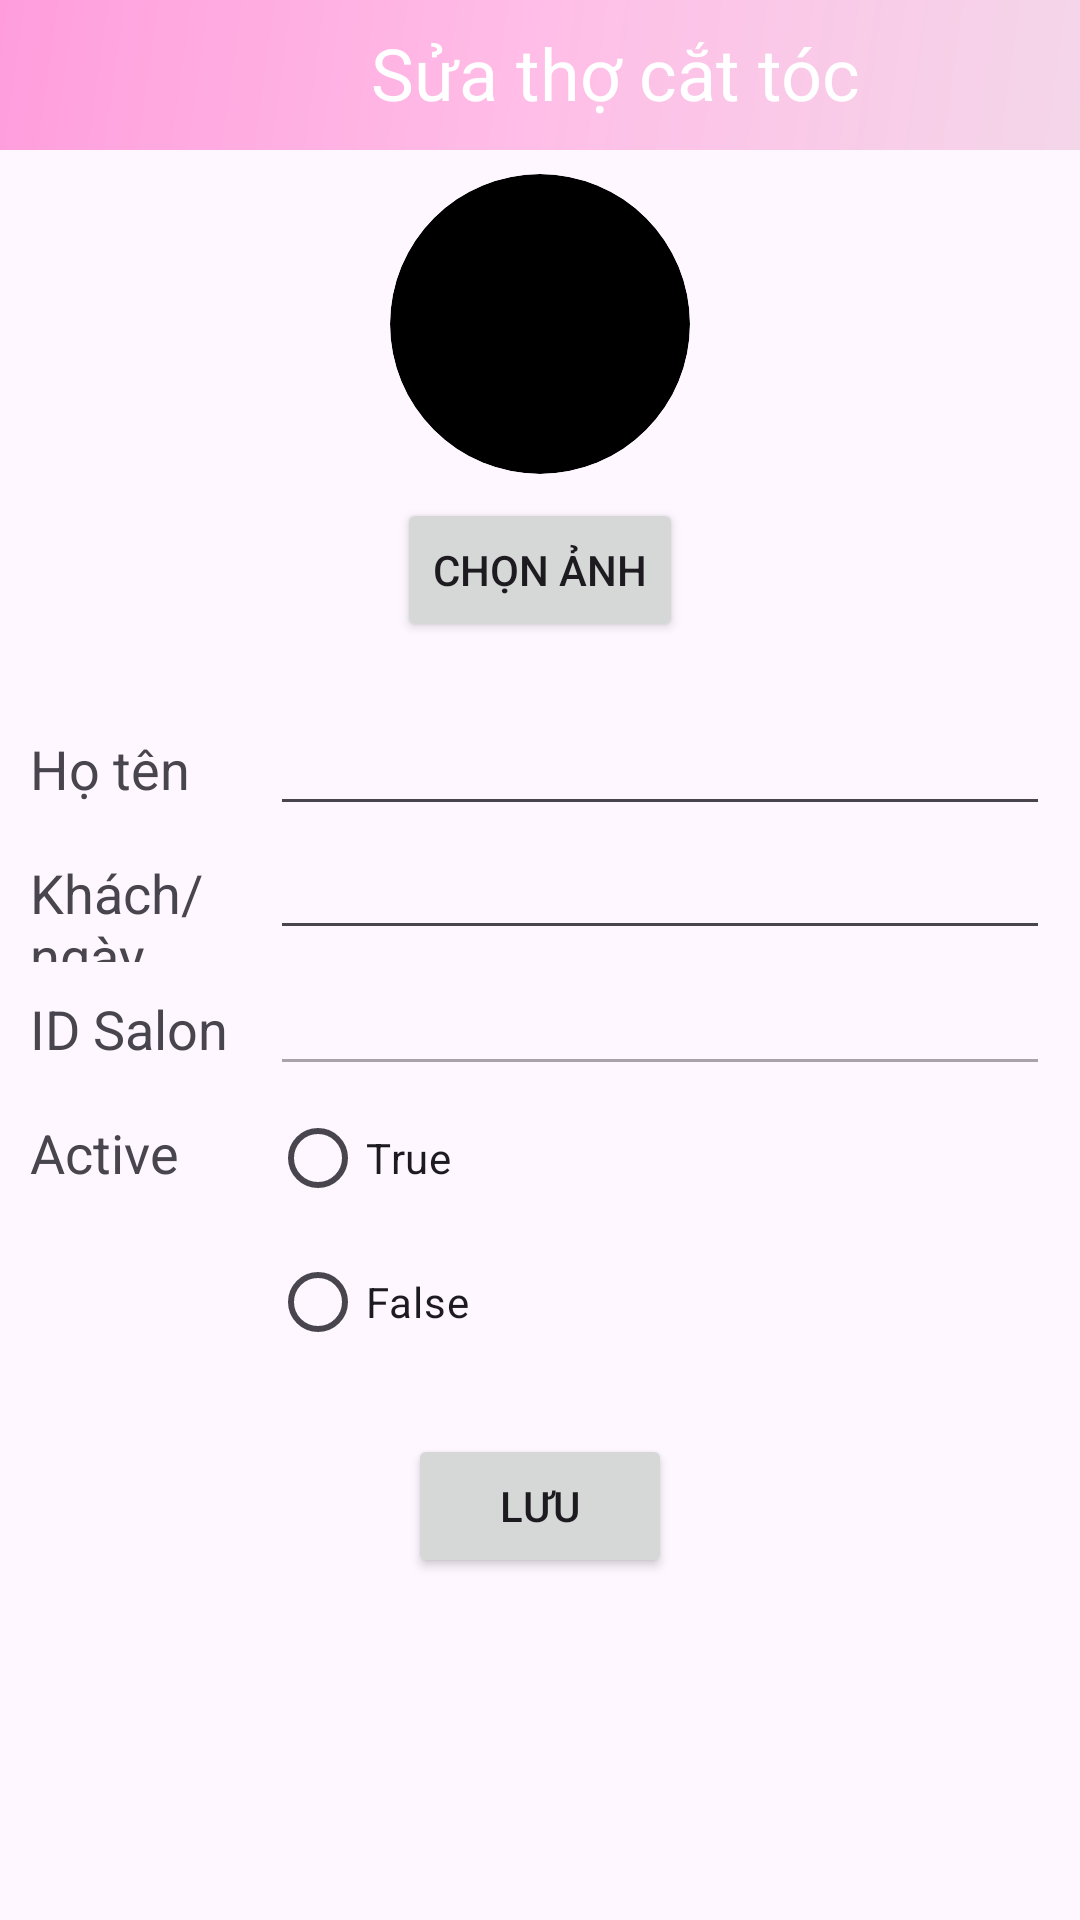

Here is an Android app screen rendered from its layout file. Give the layout XML and the strings, colors and styles it references.
<!-- AndroidManifest.xml: application theme Theme.Salon -->
<!-- res/layout/activity_edit_stylist.xml -->
<?xml version="1.0" encoding="utf-8"?>
<androidx.constraintlayout.widget.ConstraintLayout xmlns:android="http://schemas.android.com/apk/res/android"
    xmlns:app="http://schemas.android.com/apk/res-auto"
    xmlns:tools="http://schemas.android.com/tools"
    android:layout_width="match_parent"
    android:layout_height="match_parent"
    tools:context=".activity.EditStylistActivity">
    <LinearLayout
        android:id="@+id/linearLayout2"
        android:layout_width="match_parent"
        android:layout_height="50dp"
        android:background="@drawable/primary_background"
        android:orientation="horizontal"
        app:layout_constraintEnd_toEndOf="parent"
        app:layout_constraintStart_toStartOf="parent"
        app:layout_constraintTop_toTopOf="parent">

        <ImageButton
            android:id="@+id/admEditStylistBtnBack"
            android:layout_width="50dp"
            android:layout_height="match_parent"
            android:background="@android:color/transparent"
            android:contentDescription="back"
            android:src="@drawable/ic_back_admin" />

        <TextView
            android:id="@+id/admEditStylistTxtTitle"
            android:layout_width="428dp"
            android:layout_height="match_parent"
            android:layout_gravity="center"
            android:layout_weight="1"
            android:paddingTop="8dp"
            android:textColor="@color/white"
            android:text="Sửa thợ cắt tóc"
            android:textAlignment="center"
            android:textSize="24sp" />
    </LinearLayout>

    <LinearLayout
        android:layout_width="0dp"
        android:layout_height="wrap_content"
        android:layout_marginStart="10dp"
        android:layout_marginEnd="10dp"
        android:orientation="vertical"
        app:layout_constraintEnd_toEndOf="parent"
        app:layout_constraintStart_toStartOf="parent"
        app:layout_constraintTop_toBottomOf="@+id/linearLayout2">

        <ImageView
            android:id="@+id/admEditStylistImgAvatar"
            android:layout_width="100dp"
            android:layout_height="100dp"
            android:layout_gravity="center"
            android:layout_margin="8dp"
            android:background="@drawable/rounded_image"
            android:clipToOutline="true"
            android:scaleType="centerCrop"
            app:srcCompat="@drawable/avatar" />

        <Button
            android:id="@+id/admEditStylistBtnChooseImage"
            android:layout_width="wrap_content"
            android:layout_height="wrap_content"
            android:layout_gravity="center"
            android:layout_marginBottom="20dp"
            android:text="Chọn ảnh" />

        <LinearLayout
            android:layout_width="match_parent"
            android:layout_height="match_parent"
            android:orientation="horizontal">

            <TextView
                android:id="@+id/EditAddStylistTxtName"
                android:layout_width="wrap_content"
                android:layout_height="wrap_content"
                android:layout_weight="1"
                android:text="Họ tên"
                android:textSize="18sp" />

            <EditText
                android:id="@+id/admEditStylistEdtName"
                android:layout_width="260dp"
                android:layout_height="wrap_content"
                android:ems="10"
                android:inputType="text"
                android:text="" />
        </LinearLayout>

        <LinearLayout
            android:layout_width="match_parent"
            android:layout_height="match_parent"
            android:orientation="horizontal">

            <TextView
                android:id="@+id/admEditStylistTxtCusPerday"
                android:layout_width="wrap_content"
                android:layout_height="wrap_content"
                android:layout_weight="1"
                android:text="Khách/ngày"
                android:textSize="18sp" />

            <EditText
                android:id="@+id/admEditStylistEdtCusPerday"
                android:layout_width="260dp"
                android:layout_height="wrap_content"
                android:ems="10"
                android:inputType="number"
                android:text="" />
        </LinearLayout>
        <LinearLayout
            android:layout_width="match_parent"
            android:layout_height="match_parent"
            android:orientation="horizontal">

            <TextView
                android:id="@+id/admEditStylistTxtSalonID"
                android:layout_width="wrap_content"
                android:layout_height="wrap_content"
                android:layout_weight="1"
                android:text="ID Salon"
                android:textSize="18sp" />

            <EditText
                android:id="@+id/admEditStylistEdtSalonID"
                android:layout_width="260dp"
                android:layout_height="wrap_content"
                android:ems="10"
                android:inputType="text"
                android:enabled="false"
                android:text="" />
        </LinearLayout>
        <LinearLayout
            android:layout_width="match_parent"
            android:layout_height="match_parent"
            android:orientation="horizontal">

            <TextView
                android:id="@+id/admEditStylistTxtActive"
                android:layout_width="wrap_content"
                android:layout_height="match_parent"
                android:layout_weight="1"
                android:text="Active"
                android:textSize="18sp"
                android:paddingTop="10dp"/>

            <RadioGroup
                android:id="@+id/admEditSalonRbgActive"
                android:layout_width="260dp"
                android:layout_height="wrap_content">

                    <RadioButton
                        android:id="@+id/admEditStylistRbTrue"
                        android:layout_width="wrap_content"
                        android:layout_height="wrap_content"
                        android:layout_weight="1"
                        android:text="True" />

                    <RadioButton
                        android:id="@+id/admEditStylistRbFalse"
                        android:layout_width="wrap_content"
                        android:layout_height="wrap_content"
                        android:layout_weight="1"
                        android:text="False" />

            </RadioGroup>
        </LinearLayout>

        <Button
            android:id="@+id/admEditStylistBtnSave"
            android:layout_width="wrap_content"
            android:layout_height="wrap_content"
            android:text="Lưu"
            android:layout_gravity="center"
            android:layout_margin="20dp"/>
    </LinearLayout>

</androidx.constraintlayout.widget.ConstraintLayout>
<!-- resources referenced by this layout -->
<resources>
  <color name="white">#FFFFFFFF</color>
  <!-- drawable primary_background (drawable) -->
  <shape
      xmlns:android="http://schemas.android.com/apk/res/android"
      android:shape="rectangle">
  
      <gradient
          android:type="linear"
          android:startColor="#FF9DDC"
          android:centerColor="#FFBEE7"
          android:endColor="#F4D6E9"
          android:angle="315"
          />
  
  </shape>
  <!-- drawable rounded_image (drawable) -->
  <?xml version="1.0" encoding="utf-8"?>
  <shape xmlns:android="http://schemas.android.com/apk/res/android"
      android:shape="oval">
      <solid android:color="#000000" /> 
  </shape>
  <style name="Theme.Salon" parent="Base.Theme.Salon" />
  <style name="Base.Theme.Salon" parent="Theme.Material3.DayNight.NoActionBar">
          
          
          <item name="colorPrimary">@color/primary</item>
          <item name="colorAccent">@color/white</item>
          <item name="colorSecondary">@color/complementary</item>
          <item name="colorError">@color/danger</item>
      </style>
  <color name="primary">#F4D6E9</color>
  <color name="complementary">#00FF62</color>
  <color name="danger">#cc0000</color>
</resources>
